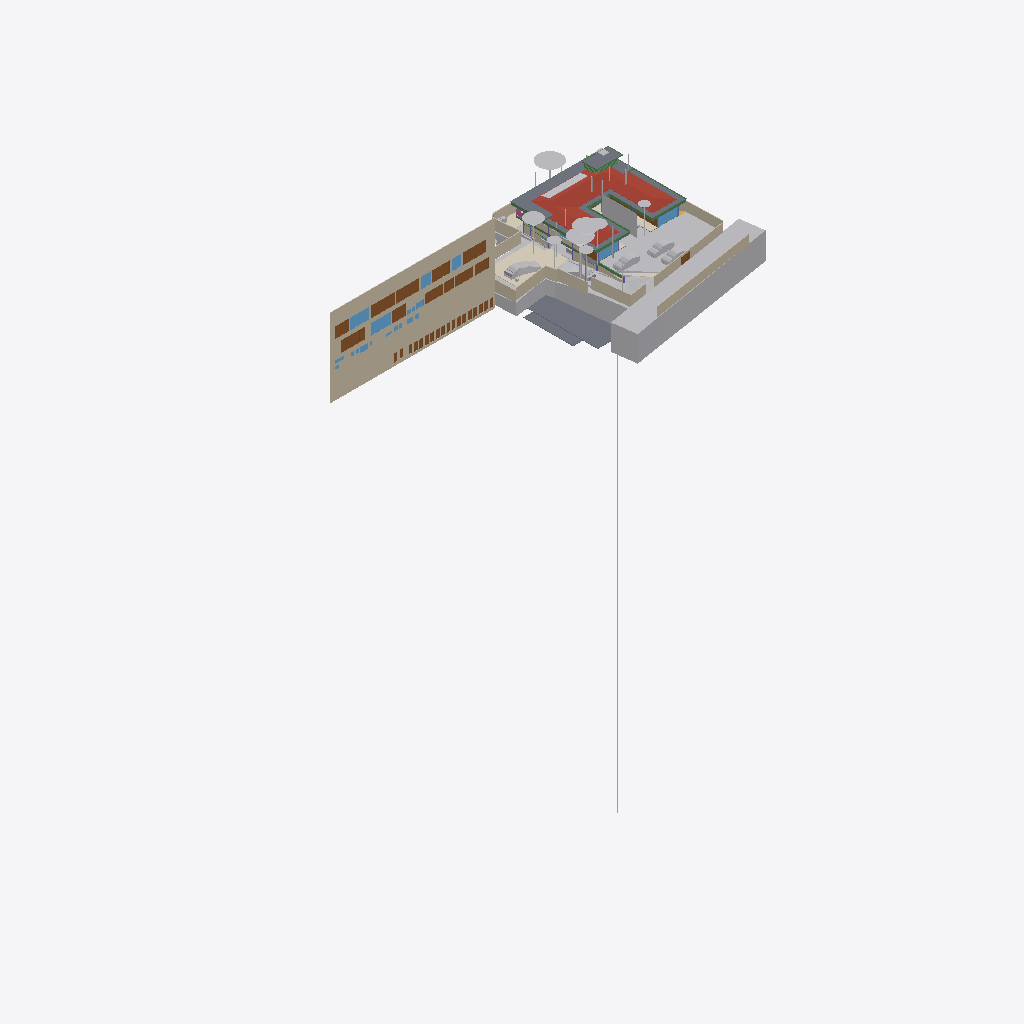
Isometric view of an IFC building model (IFC-SPF (STEP), schema IFC4X3, length unit metre), seen from the south-west, elements coloured by IFC class (only those large enough to see are counted): 42 other elements (light grey), 27 doors (brown), 24 walls (beige), 10 windows (light blue), 9 slabs (grey), 9 beams (green), 4 coverings (cream), 1 roof (red-brown), 1 railing (pink).
Extent 96.7 m × 45.5 m × 138.5 m (x, y, z). Storeys (13): FF at 0.00 m; GF Finished Floor Level at 0.00 m; SF at 0.00 m; FFLintel at 0.00 m; Ground Level at 0.00 m; Electrical at 0.00 m; Plumbing at 0.00 m; GF Floor Level at 0.00 m; schedule at 0.00 m; Road Level at 0.00 m; Terrace at 0.00 m; Areacalc at 0.00 m; GFLintel at 0.00 m. Elements (1301): 264 IfcBeam, 156 IfcWall, 95 IfcSlab, 85 IfcCovering, 75 IfcSwitchingDevice, 64 IfcPipeSegment, 61 IfcDoor, 57 IfcColumn, 51 IfcEarthworksCut, 47 IfcLightFixture, 42 IfcFurniture, 36 IfcWindow.

HEADER;
FILE_DESCRIPTION(('ViewDefinition [CoordinationView]'),'2;1');
FILE_NAME('Manilal.ifc','2026-03-05T12:04:37+05:30',(''),(''),'IfcOpenShell 0.8.5-alpha260121','Bonsai 0.8.5-alpha260121-84d55d8','');
FILE_SCHEMA(('IFC4X3'));
ENDSEC;
DATA;
#24581=IFCPROJECT('2TuuvCHJz54PsFPcraEbH$',$,'My Project',$,$,$,$,(#53,#354),#24580);
#35019=IFCSITE('0lpfVeOW52QfroqLYyHNY2',$,'My Site',$,$,#28,$,$,$,(8,51,2,500000),(76,44,20,0),$,$,$);
#35435=IFCBUILDING('0MzaWOaS178x5FMqOflU3C',$,'My Building',$,$,#33,$,$,$,$,$,$);
#30840=IFCBUILDINGSTOREY('09kFoqoxrCvB1_fcEsMZsQ',$,'FF',$,$,#157971,$,$,$,$);
#33791=IFCBUILDINGSTOREY('0zoFHJ9PnFW80M$mIVDQW3',$,'GF Finished Floor Level',$,$,#159791,$,$,$,$);
#35436=IFCBUILDINGSTOREY('0MckaoTknA3edZMUNhTyAK',$,'SF',$,$,#161321,$,$,$,$);
#35437=IFCBUILDINGSTOREY('0DtUgpQ1b6nBmkLmvc_ehu',$,'FFLintel',$,$,#159516,$,$,$,$);
#35438=IFCBUILDINGSTOREY('2nxT8wHGnDX9t8LjuK$yoz',$,'Ground Level',$,$,#160331,$,$,$,$);
#35439=IFCBUILDINGSTOREY('2JRfeNnUP7R92jcKtKmwj5',$,'Electrical',$,$,#5283,$,$,$,$);
#35440=IFCBUILDINGSTOREY('0fi$VcvNr0Zu6wnPuK6jDB',$,'Plumbing',$,$,#12883,$,$,$,$);
#35441=IFCBUILDINGSTOREY('0qJiDzySr4lhgisX7t8beM',$,'GF Floor Level',$,$,#160206,$,$,$,$);
#35442=IFCBUILDINGSTOREY('33UZQ2TSvAg8IY4x5QCp2i',$,'schedule',$,$,#161311,$,$,$,$);
#35448=IFCBUILDINGSTOREY('3LpnsPikv4mRTBpfC3WQtx',$,'Road Level',$,$,#35447,$,$,$,$);
#35454=IFCBUILDINGSTOREY('2oUibsQsXAPxeAaTU5dGGW',$,'Terrace',$,$,#161561,$,$,$,$);
#35455=IFCBUILDINGSTOREY('3JrIAq4xL0avIQ8pEnV5X6',$,'Areacalc',$,$,#28105,$,$,$,$);
#135844=IFCBUILDINGSTOREY('3zcetogIDA6wyARG1Gifp_',$,'GFLintel',$,$,#135860,$,$,$,$);
#26208=IFCWALL('39NBZ$Y4H9UeVfIVxICpeX',$,'Wall',$,$,#161316,#26207,'',$);
#29425=IFCGEOGRAPHICELEMENT('20M0x6_hv1D8u5ftoKpVy3',$,'Road',$,$,#158451,#29424,$,.TERRAIN.);
#19648=IFCROOF('188ChkeVP4PP3HZ1_FwQ2Y',$,'Roof',$,$,#161461,#19647,$,.HIP_ROOF.);
#33545=IFCGEOGRAPHICELEMENT('3hzKcHmG15MBT$Lf89GHXN',$,'PureSite',$,$,#159986,#33544,$,.TERRAIN.);
#19241=IFCEARTHWORKSFILL('1Znkwxu0n0meOY5Z$J5ocC',$,'New',$,$,#161456,#19240,$,.SLOPEFILL.);
#28131=IFCSLAB('39q3J0Avn2axyYxQecralg',$,'FF',$,$,#28123,#28130,$,$);
#13800=IFCCOVERING('03Ox3hl4j9nvRXKoGSaXGU',$,'Covering',$,$,#160301,#13799,$,$);
#16209=IFCSLAB('2Ni7UfUwb4of1NRt7pcP4e',$,'Slab',$,$,#161336,#16208,$,$);
#68931=IFCWALL('1WNacC15X0Xf0V_b60Qnrw',$,'Wall',$,$,#68916,#68930,$,$);
#164397=IFCSHADINGDEVICE('1wTWdX2DX7wQYZWkeDj09D',$,'Plane',$,'TREECURTAIN',#164408,#164398,$,.USERDEFINED.);
#16226=IFCSLAB('25EiGLyX5BKxeS54E7G1re',$,'Slab',$,$,#161341,#16225,$,$);
#49673=IFCSLAB('07r2B4jwr7$9NI9prgbzaX',$,'GF',$,$,#49665,#49672,$,$);
#7198=IFCWALL('27WVA19Qv4efvQm6cWiqsn',$,'Wall',$,$,#160281,#7197,$,$);
#14006=IFCEARTHWORKSCUT('3NfQzW2p90kemh8IGcUxhf',$,'roader',$,$,#13849,#14005,$,.PAVEMENTMILLING.);
#52375=IFCGEOGRAPHICELEMENT('3uYxZnds99jOH$HzfZr4nt',$,'Plaav','43dia, 135c',$,#52304,#52374,$,.VEGETATION.);
#18325=IFCBOREHOLE('1fqyZKm99FCB9RePUocI_6',$,'Borehole',$,$,#18304,#18324,$);
#16196=IFCSLAB('2HYCoI0uf8CwWU71Eeg8K8',$,'Slab',$,$,#161331,#16195,$,$);
#6852=IFCWALL('10l$0x7lzBbBMMGF1qxI0s',$,'Wall',$,$,#160221,#6851,$,$);
#7070=IFCWALL('1HPS5ge59FQA3Ucv4$dmpm',$,'Wall',$,$,#160211,#7069,$,$);
#6947=IFCWALL('2oOsi6buvCeB4sZT1ijFA2',$,'Wall',$,$,#160236,#6946,$,$);
#52147=IFCGEOGRAPHICELEMENT('00i077OX9F1QAiqaHlhRfb',$,'Plaav','32dia, 101c',$,#52076,#52146,$,.VEGETATION.);
#7055=IFCWALL('2Y2Bm57Cb8Exxz7st0aRUc',$,'Wall',$,$,#160256,#7054,$,$);
#27274=IFCSLAB('3CWvIDU8b5ovMmi84oWpbg',$,'Covering.004',$,$,#159566,#27273,$,.FLOOR.);
#52223=IFCGEOGRAPHICELEMENT('2hWh3TuZPCwB0qwf7zQl8W',$,'Plaav','48dia, 150c',$,#52152,#52222,$,.VEGETATION.);
#7158=IFCWALL('2UlyJbGOL47vem9W3W5T7b',$,'Wall',$,$,#160271,#7157,$,$);
#33349=IFCVEHICLE('2$JJjIzDr6fuhTHFNPOXyx',$,'Vehicle',$,$,#159976,#33348,$,$);
#42909=IFCDOOR('0ZbVB8BYT7bh7R3lS5K4Y7',$,'Door',$,$,#42886,#42908,'10',$,$,$,$,$);
#45196=IFCDOOR('0Cx741JWP34B0IOSsj8AwF',$,'Door',$,$,#45173,#45195,'03',$,$,$,$,$);
#32708=IFCVEHICLE('1yICD2o296ROLrpKuhe72z',$,'Vehicle',$,$,#160001,#32707,$,$);
#6967=IFCWALL('2QiW7TnGvAygi5PkoeW31n',$,'Wall',$,$,#160241,#6966,$,$);
#45100=IFCDOOR('3tvBACzP54zAu4dBSuBlEW',$,'Door',$,$,#45077,#45099,'04',$,$,$,$,$);
#42843=IFCDOOR('315c6MZvz2Vu3GScXjqG9Z',$,'Door',$,$,#42820,#42842,'8_9',$,$,$,$,$);
#53037=IFCGEOGRAPHICELEMENT('1t8_yIv7T9Iwdci473Ya_N',$,'Plaav','100dia, 32c',$,#52934,#53036,$,.VEGETATION.);
#7104=IFCWALL('1v3BeDslv3W8LfR3WiqTEd',$,'Wall',$,$,#160261,#7103,$,$);
#6886=IFCWALL('10RvTK_K97Xg3Zon6pJwxP',$,'Wall',$,$,#160226,#6885,$,$);
#43078=IFCWINDOW('2DeDtvcD95n9obXC_GiA8e',$,'Window',$,$,#43048,#43077,'11',$,$,$,$,$);
#33377=IFCVEHICLE('375bP1QIr5xwaw0xewwnFn',$,'Vehicle',$,$,#159981,#33376,$,$);
#126725=IFCVEHICLE('2w1OP_Z7HDsQq$WqRH72Eo',$,'Vehicle',$,$,#160016,#126738,$,$);
#82845=IFCWINDOW('2gioTK5hP9oPss3G6Q03Gx',$,'Window',$,$,#82815,#82844,'02',$,$,$,$,$);
#26087=IFCDOOR('14nYxT67979h0x8IodW7tf',$,'Door',$,$,#26064,#26086,'06',$,$,$,$,$);
#28118=IFCSLAB('2FJ3LPJyP5i9m96Y9aA2s2',$,'Verandah',$,$,#28110,#28117,$,$);
#17773=IFCCOVERING('0_sfUdWJL30geCimsSdPtS',$,'Covering',$,$,#158261,#17772,$,$);
#7021=IFCWALL('3MfSYaOiTA4AjSKpPvRhyi',$,'Wall',$,$,#160251,#7020,$,$);
#31366=IFCDOOR('27z1x9RsX6LgRJPHzITZpv',$,'Door',$,$,#31343,#109185,'18',$,$,$,$,$);
#31333=IFCDOOR('1SLbyPnp1A9vNmoEJ7CsnC',$,'Door',$,$,#31310,#109140,'16',$,$,$,$,$);
#24570=IFCWINDOW('3e$JQaRRzFH9WozykfD$tZ',$,'Window',$,$,#158401,#24569,'11',$,$,$,$,$);
#32789=IFCVEHICLE('0rzGDxo0H1CRYsT$ARQpVS',$,'Vehicle',$,$,#160011,#32788,$,$);
#43127=IFCDOOR('0LFTQmup1188idDF4qs$QS',$,'Door',$,$,#43104,#43126,'12',$,$,$,$,$);
#89375=IFCDOOR('0ismyRsjL7AvOieOoKLFLm',$,'Door',$,$,#89352,#89374,'01',$,$,$,$,$);
#109311=IFCVEHICLE('22hYSdUYjCqevIDD6sVVH1',$,'Vehicle',$,$,#160006,#109324,$,$);
#7178=IFCWALL('3DOK2PUDn3QwM2HLeZR6QD',$,'Wall',$,$,#160276,#7177,$,$);
#31043=IFCEARTHWORKSFILL('3O_GobqT1E4v3eEFWom1zq',$,'Cube',$,$,#161481,#31042,$,.SLOPEFILL.);
#20459=IFCEARTHWORKSCUT('0lv4XU7zX8PPDYPdO7aOdg',$,'Cut',$,$,#20447,#20458,$,.BASE_EXCAVATION.);
#13787=IFCCOVERING('07ka7WgDv0nO2Dwi6RpJJI',$,'Covering',$,$,#160296,#13786,$,$);
#29351=IFCWINDOW('2LZJ1AvFfBbghYgOnSiaBb',$,'Window',$,$,#158446,#29350,'02',$,$,$,$,$);
#51459=IFCGEOGRAPHICELEMENT('1u9Vu38RXEhh_UPeYqTaju',$,'Theng','22dia, 70c',$,#51388,#51458,$,.VEGETATION.);
#7259=IFCWALL('2qQNxnpy98iB6JMyhLi2FK',$,'Wall',$,$,#160291,#7258,$,$);
#2503=IFCDOOR('37mQgnczv1g9Ewv5DQsnil',$,'Door',$,$,#2351,#127943,'25',$,$,$,$,$);
#18906=IFCBEAM('0qH_dKLj5CKhNXTG2DYY06',$,'Beam',$,$,#161601,#18905,$,$);
#18875=IFCBEAM('2C1gwTeIv6R8TmGo509jsR',$,'Beam',$,$,#161576,#18874,$,$);
#45148=IFCWINDOW('1dDo4P8$H5zBiQyvjwcA1W',$,'Window',$,$,#45125,#45147,'05',1.5,1.70000004768372,$,$,$);
#52795=IFCGEOGRAPHICELEMENT('2HKwYd2hP5kwYPwsxsi9gZ',$,'Theng','22dia, 70c',$,#52724,#52794,$,.VEGETATION.);
#24823=IFCWALL('1L3aCByCT2RR$DiJTF12wq',$,'Wall',$,$,#161081,#24822,$,$);
#6599=IFCGEOGRAPHICELEMENT('1mqx3WFMb0_xZzgY5_pKpf',$,'Site',$,$,#6441,#6598,$,.TERRAIN.);
#2980=IFCWALL('2oouJeu9XF0PkUjeEvxQOm',$,'Wall',$,$,#158081,#2979,$,$);
#6804=IFCCOVERING('0wVm3FyC1DcRA3R7QYk_cw',$,'Covering',$,$,#158996,#6803,$,$);
#42753=IFCWINDOW('2Oi5mWoHbF_gnh_9AC2HBl',$,'Window',$,$,#42730,#42752,'07',1.5,1.70000004768372,$,$,$);
#52585=IFCGEOGRAPHICELEMENT('0hsZNGz3r5Tu3GwqCRHqIa',$,'Theng','25dia, 80c',$,#52514,#52584,$,.VEGETATION.);
#18751=IFCBEAM('3msecch2zBUOeV2BkTlji6',$,'Beam',$,$,#161606,#18750,$,$);
#50980=IFCDOOR('2t8H1$Qmn75hjpQEbZl$51',$,'Door',$,$,#50957,#109215,'17',$,$,$,$,$);
#52299=IFCGEOGRAPHICELEMENT('3MDxNaPHbBCuseLaSOAnvG',$,'Theng','27dia, 85c',$,#52228,#52298,$,.VEGETATION.);
#18813=IFCBEAM('3ZwR1mU3j4mRYH5GbVzWyx',$,'Beam',$,$,#161586,#18812,$,$);
#16243=IFCSLAB('1PyTS7F2LAWRr4yuGmSOaE',$,'Slab',$,$,#161346,#16242,$,$);
#17638=IFCWALL('2U66_ERPrD$A$2PTOc1bPA',$,'Wall',$,$,#160046,#17637,$,$);
#136862=IFCBEAM('3GbMx_RdD5iPEcxuIXRpJq',$,'Beam',$,$,#159111,#136886,$,$);
#19113=IFCWALL('1crKF7OzfEueqHOG3fDoho',$,'Wall',$,$,#160356,#19112,$,$);
#29453=IFCDOOR('2t$p1hgeX2Y9d6XgGeH1wU',$,'Door',$,$,#158456,#29452,'10',$,$,$,$,$);
#18782=IFCBEAM('10LxUqtgbFAQRhzIckOuGH',$,'Beam',$,$,#161571,#18781,$,$);
#3240=IFCWALL('2FDZc$1Z57bgSDQnhsHhc1',$,'Wall',$,$,#158146,#3239,$,$);
#6787=IFCDOOR('1uL9EDzeL19wcifriN_Oc$',$,'Door',$,$,#6764,#6786,$,1.79999995231628,3.0,$,$,$);
#18844=IFCBEAM('0q554weub4Iwu4PjffBSJv',$,'Beam',$,$,#161591,#18843,$,$);
#52071=IFCGEOGRAPHICELEMENT('2HxlE6G_91e9LYErU$Y34S',$,'Theng','24dia, 75c',$,#51942,#52070,$,.VEGETATION.);
#134931=IFCSLAB('3kleOS9XbBv8E8cAC2MUMZ',$,'Slab',$,$,#159091,#134950,$,$);
#135928=IFCWALL('0Yri0tAGTCRulta3Oq9K2y',$,'Wall',$,$,#160166,#135949,$,$);
#24262=IFCDOOR('1uJlX1khv2VPLMtET6vexc',$,'Door',$,$,#158396,#24261,'01',$,$,$,$,$);
#55295=IFCAIRTERMINALBOX('0DCFUThjX2XQ_1bX$oFkVb',$,'AirTerminalBox',$,$,#161511,#55294,$,$);
#43400=IFCWINDOW('2FUxJIMIP8WeEaHO75uZ5y',$,'Window',$,$,#43363,#43399,'15',1.5,1.70000004768372,$,$,$);
#138615=IFCWALL('2AMPviJX162hTP$0b0WvRK',$,'Wall',$,$,#160051,#138635,$,$);
#5895=IFCWINDOW('39fUEjXW5ElwQPPWsWi6zd',$,'Window',$,$,#5722,#5894,'23',1.5,1.70000004768372,$,$,$);
#20534=IFCEARTHWORKSCUT('1orBtrQ6r9QBXstUuMTyak',$,'Cut',$,$,#20521,#20533,$,.BASE_EXCAVATION.);
#20336=IFCEARTHWORKSCUT('1Tsuz9sRb3YODMAWko00m1',$,'Cut',$,$,#20323,#20335,$,.BASE_EXCAVATION.);
#6825=IFCWALL('0dMaumaK11Re$pxoZyVSQ9',$,'Wall',$,$,#160216,#6824,$,$);
#52509=IFCGEOGRAPHICELEMENT('1TdNfY2DD3jxBXQWXRN6pI',$,'Plaav','35dia, 110c',$,#52380,#52508,$,.VEGETATION.);
#20390=IFCEARTHWORKSCUT('1$p4eSUvT2WBuIfwXj1KUy',$,'Cut',$,$,#128168,#20389,$,.BASE_EXCAVATION.);
#132855=IFCDOOR('391ojTYOnAfAzAchrT6X8W',$,'Door',$,$,#176630,#134247,'33',$,$,$,$,$);
#132726=IFCDOOR('1us7rm4pb9Fu4umLO1sE0f',$,'Door',$,$,#176620,#132783,'31',$,$,$,$,$);
#133146=IFCDOOR('3NC15JHxTDQRDkskJsanWz',$,'Door',$,$,#176585,#133160,'44',$,$,$,$,$);
#133238=IFCDOOR('1R2YOTEt1ErRXQ3nHDHacO',$,'Door',$,$,#176590,#133252,'42',$,$,$,$,$);
#132826=IFCDOOR('0Pkz3uVWL9AvkF1EQ8WH0I',$,'Door',$,$,#176625,#133456,'32',$,$,$,$,$);
#132889=IFCDOOR('3SrqJjRv5E8hDJloCIDYmy',$,'Door',$,$,#176570,#134277,'34',$,$,$,$,$);
#133044=IFCDOOR('3niALc6mn5N9ayPxg8ocvI',$,'Door',$,$,#176605,#134427,'39',$,$,$,$,$);
#133175=IFCDOOR('3VMH9DzwT0c8bToVEg1nnX',$,'Door',$,$,#176610,#134487,'41',$,$,$,$,$);
#132918=IFCDOOR('1LqqMA0oX29uowiXlmnO2i',$,'Door',$,$,#176595,#134307,'35',$,$,$,$,$);
#133015=IFCDOOR('3YhZcinRf6dhWEQl9kvisK',$,'Door',$,$,#176600,#134337,'36',$,$,$,$,$);
#133267=IFCDOOR('0Kz6Nh5dP2v9ugHlm90mSR',$,'Door',$,$,#176640,#134457,'40',$,$,$,$,$);
#133209=IFCDOOR('2NW7fbBvP8hAboXKeoFrAn',$,'Door',$,$,#176615,#134525,'43',$,$,$,$,$);
#32680=IFCVEHICLE('09kCGSf$LDBwv0agp2PRhM',$,'Vehicle',$,$,#160196,#32679,$,$);
#14121=IFCUNITARYEQUIPMENT('1P6lCedvD5Xger8vGxUADY',$,'UnitaryEquipment',$,$,#160306,#14120,$,$);
#19033=IFCWALL('1SwvN4fJvBKBKhVIqKXn0i',$,'Wall',$,$,#160351,#19032,$,$);
#113874=IFCBEAM('1qB98yU7z2jQBxoHfrhGHI',$,'Beam',$,$,#158676,#113894,$,$);
#18687=IFCRAILING('2w0tP4HwL6TuQJ7VLixJL3',$,'Railing',$,'FRAMELESS_PANEL',#158351,#18686,$,.USERDEFINED.);
#13608=IFCSOLARDEVICE('2NoryxAJL8wg76hjq7Byl_',$,'SolarDevice',$,$,#13599,#13607,$,$);
#28903=IFCDOOR('0abo0sfkX2yO6I5W4AOpFJ',$,'Door',$,$,#158426,#28902,'8_9',$,$,$,$,$);
#53305=IFCGEOGRAPHICELEMENT('0JCBWUW3bDYf6SdZoT5sft',$,'Theng','25dia, 80c',$,#53176,#53304,$,.VEGETATION.);
#56244=IFCBEAM('22$tp28gPD$eEii1Cu_NBP',$,'Beam',$,$,#56218,#56243,$,$);
#2640=IFCWALL('1zYAwAgZ94A9q2Xf$lP7Cn',$,'Wall',$,$,#158001,#2639,$,$);
#13594=IFCSOLARDEVICE('07RrhEOYvEvvhPUSO_SFeW',$,'SolarDevice',$,$,#13571,#13593,$,$);
#13636=IFCSOLARDEVICE('1NLWD$_lP99xok8FHiXBf3',$,'SolarDevice',$,$,#13627,#13635,$,$);
#13650=IFCSOLARDEVICE('2icZ0COM5FZA$904MkAnYe',$,'SolarDevice',$,$,#13641,#13649,$,$);
#13664=IFCSOLARDEVICE('3nXyxughj7Dh_4it51tkCh',$,'SolarDevice',$,$,#13655,#13663,$,$);
#13692=IFCSOLARDEVICE('3NOhCXTF1Em82ofZiZmE8w',$,'SolarDevice',$,$,#13683,#13691,$,$);
#13706=IFCSOLARDEVICE('3ZE0KWXOv4AA5psVNm9lcB',$,'SolarDevice',$,$,#13697,#13705,$,$);
#13720=IFCSOLARDEVICE('17OQILgOj1oxRESUqSAxjX',$,'SolarDevice',$,$,#13711,#13719,$,$);
#37428=IFCWINDOW('0oGrqBU2TDcBkZ3jd4VcFG',$,'Window',$,$,#37391,#37427,'29',1.5,1.70000004768372,$,$,$);
#52719=IFCGEOGRAPHICELEMENT('3XubHE4kj7PQ$DpXvJgk9n',$,'Theng','24dia, 75c',$,#52590,#52718,$,.VEGETATION.);
#53171=IFCGEOGRAPHICELEMENT('1ed7kOzBzFsfr4ZZu7I5l9',$,'Plaav','29dia, 90c',$,#53042,#53170,$,.VEGETATION.);
#47409=IFCWINDOW('3ybMN8CHzD0feIMF99oHPU',$,'Window',$,$,#47372,#108839,'19',1.5,1.70000004768372,$,$,$);
ENDSEC;
